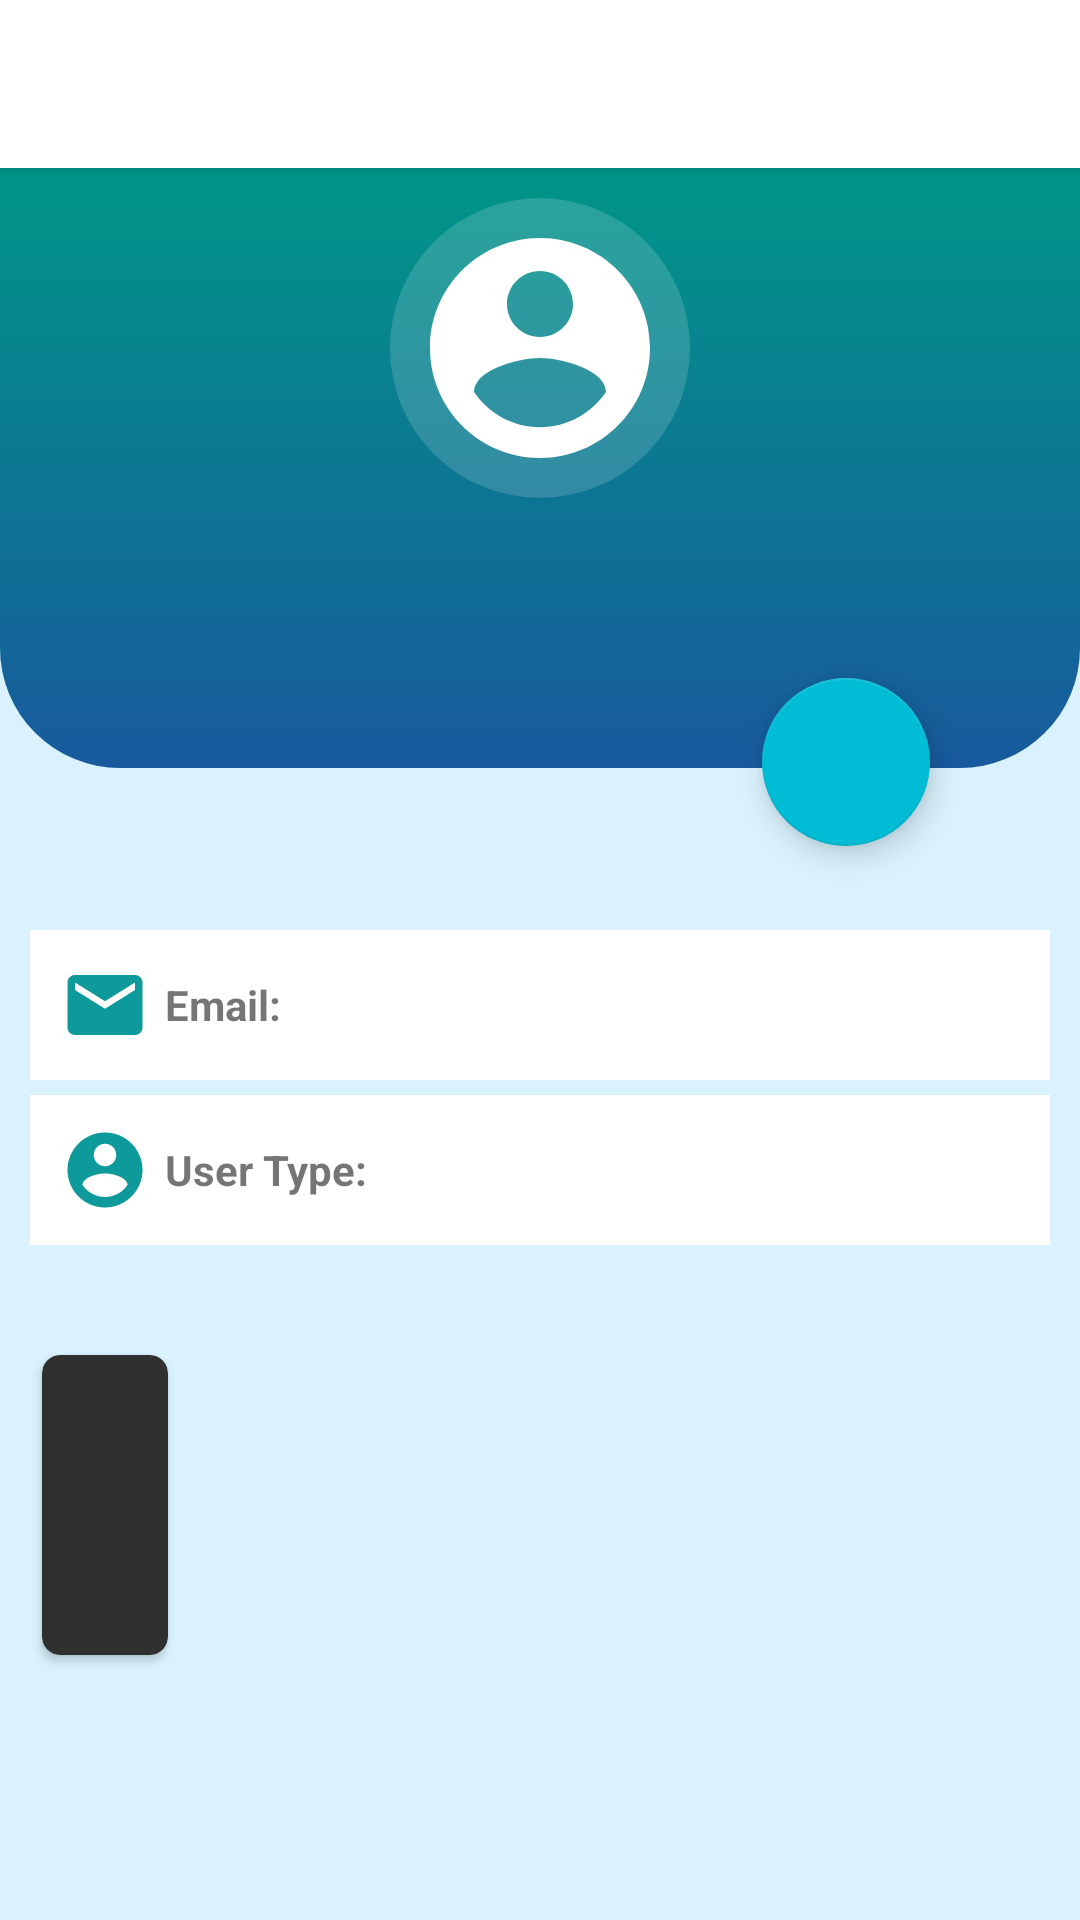

Layout XML and referenced resources for this Android screen:
<!-- AndroidManifest.xml: application theme AppTheme -->
<!-- res/layout/fragment_profile.xml -->
<?xml version="1.0" encoding="utf-8"?>
<androidx.constraintlayout.widget.ConstraintLayout xmlns:android="http://schemas.android.com/apk/res/android"
    xmlns:tools="http://schemas.android.com/tools"
    android:layout_width="match_parent"
    android:layout_height="match_parent"
    xmlns:app="http://schemas.android.com/apk/res-auto"
    tools:context=".views.fragments.ProfileFragment"
    android:background="@color/screenBackground"
    >

    <com.google.android.material.appbar.AppBarLayout
        android:id="@+id/appBarLayout"
        android:layout_width="match_parent"
        android:layout_height="?actionBarSize"
        app:layout_constraintEnd_toEndOf="parent"
        app:layout_constraintStart_toStartOf="parent"
        app:layout_constraintTop_toTopOf="parent"
        android:background="@color/colorWhite"
        android:elevation="3dp"
        />


    <LinearLayout
        android:id="@+id/linearLayout3"
        android:layout_width="match_parent"
        android:layout_height="200dp"
        android:background="@drawable/profile_bg"
        android:gravity="center_horizontal"
        android:orientation="vertical"
        android:padding="10dp"
        app:layout_constraintEnd_toEndOf="parent"
        app:layout_constraintStart_toStartOf="parent"
        app:layout_constraintTop_toBottomOf="@+id/appBarLayout">

        <ImageView
            android:layout_width="100dp"
            android:layout_height="100dp"
            android:background="@drawable/icon_tile_bg"
            android:padding="6dp"
            android:src="@drawable/black_user"
            app:tint="@color/colorWhite" />

        <TextView
            android:id="@+id/tv_userId"
            android:layout_width="wrap_content"
            android:layout_height="wrap_content"
            android:layout_marginTop="5dp"
            android:fontFamily="@font/denk_one"
            android:text=""
            android:textAlignment="center"
            android:textColor="#FFFFFF"
            android:textSize="18sp" />


        <TextView
            android:id="@+id/tv_phone"
            android:layout_width="wrap_content"
            android:layout_height="wrap_content"
            android:layout_marginTop="5dp"
            android:text=""
            android:textColor="@color/colorWhite" />

    </LinearLayout>

    <com.google.android.material.floatingactionbutton.FloatingActionButton
        android:id="@+id/floatingActionButton2"
        android:layout_width="wrap_content"
        android:layout_height="wrap_content"
        android:layout_marginEnd="50dp"
        android:layout_marginTop="170dp"
        android:clickable="true"
        android:src="@drawable/edit_white"
        app:backgroundTint="#00BCD4"
        app:layout_constraintEnd_toEndOf="parent"
        app:layout_constraintTop_toBottomOf="@+id/appBarLayout"
        app:tint="@color/colorWhite"
        />

    <LinearLayout
        android:layout_width="match_parent"
        android:layout_height="wrap_content"
        android:layout_marginTop="24dp"
        android:orientation="vertical"
        android:padding="10dp"
        app:layout_constraintEnd_toEndOf="parent"
        app:layout_constraintTop_toBottomOf="@+id/linearLayout3">

        <LinearLayout
            android:layout_width="match_parent"
            android:layout_height="wrap_content"
            android:layout_marginTop="20dp"
            android:background="@color/colorWhite"
            android:orientation="horizontal"
            android:padding="10dp">

            <ImageView
                android:layout_width="30dp"
                android:layout_height="30dp"
                android:layout_marginRight="5dp"
                android:src="@drawable/email"
                app:tint="@color/colorTealGreen" />

            <TextView
                android:layout_width="wrap_content"
                android:layout_height="wrap_content"
                android:layout_gravity="center_vertical"
                android:text="Email:"
                android:textSize="14sp"
                android:textStyle="bold" />

            <TextView
                android:id="@+id/userEmail"
                android:layout_width="wrap_content"
                android:layout_height="wrap_content"
                android:text=""
                android:layout_gravity="center_vertical"
                android:layout_marginLeft="10dp"
                android:textSize="14sp"/>


        </LinearLayout>

        <LinearLayout
            android:layout_width="match_parent"
            android:layout_height="wrap_content"
            android:layout_marginTop="5dp"
            android:background="@color/colorWhite"
            android:orientation="horizontal"
            android:padding="10dp">

            <ImageView
                android:layout_width="30dp"
                android:layout_height="30dp"
                android:layout_marginRight="5dp"
                android:src="@drawable/black_user"
                app:tint="@color/colorTealGreen" />

            <TextView
                android:layout_width="wrap_content"
                android:layout_height="wrap_content"
                android:layout_gravity="center_vertical"
                android:text="User Type:"
                android:textSize="14sp"
                android:textStyle="bold" />

            <TextView
                android:id="@+id/userType"
                android:layout_width="wrap_content"
                android:layout_height="wrap_content"
                android:text=""
                android:layout_gravity="center_vertical"
                android:layout_marginLeft="10dp"
                android:textSize="14sp"/>


        </LinearLayout>

        <TextView
            android:id="@+id/profileTitle"
            android:layout_width="match_parent"
            android:layout_height="wrap_content"
            android:padding="5dp"
            android:text=""
            android:textSize="16sp"
            android:textStyle="bold"
            />

        <androidx.constraintlayout.widget.ConstraintLayout
            android:layout_width="match_parent"
            android:layout_height="110dp"
            >

            <androidx.cardview.widget.CardView
                android:id="@+id/add_tile"
                android:layout_width="50dp"
                android:layout_height="match_parent"
                app:cardUseCompatPadding="true"
                app:layout_constraintBottom_toBottomOf="parent"
                app:layout_constraintStart_toStartOf="parent"
                app:layout_constraintTop_toTopOf="parent"
                app:cardCornerRadius="6dp"
                >

                <androidx.constraintlayout.widget.ConstraintLayout
                    android:layout_width="match_parent"
                    android:layout_height="match_parent"
                    android:background="@drawable/profile_add_bg"
                    android:padding="5dp">

                    <ImageView
                        android:id="@+id/imageView2"
                        android:layout_width="wrap_content"
                        android:layout_height="wrap_content"
                        android:src="@drawable/add_icon"
                        app:layout_constraintBottom_toBottomOf="parent"
                        app:layout_constraintEnd_toEndOf="parent"
                        app:layout_constraintStart_toStartOf="parent"
                        app:layout_constraintTop_toTopOf="parent" />

                </androidx.constraintlayout.widget.ConstraintLayout>

            </androidx.cardview.widget.CardView>

            <androidx.recyclerview.widget.RecyclerView
                android:id="@+id/user_gigs"
                android:layout_width="0dp"
                android:layout_height="0dp"
                android:orientation="horizontal"
                app:layout_constraintBottom_toBottomOf="parent"
                app:layout_constraintEnd_toEndOf="parent"
                app:layout_constraintStart_toEndOf="@+id/add_tile"
                app:layout_constraintTop_toTopOf="parent"
                tools:listitem="@layout/my_profile_recycle_item" />



        </androidx.constraintlayout.widget.ConstraintLayout>

    </LinearLayout>

</androidx.constraintlayout.widget.ConstraintLayout>
<!-- res/layout/my_profile_recycle_item.xml (included above) -->
<?xml version="1.0" encoding="utf-8"?>
<androidx.cardview.widget.CardView
    xmlns:android="http://schemas.android.com/apk/res/android"
    android:layout_width="wrap_content"
    android:layout_height="wrap_content"
    xmlns:app="http://schemas.android.com/apk/res-auto"
    android:orientation="horizontal"
    app:cardCornerRadius="5dp"
    app:cardUseCompatPadding="true"
    app:cardElevation="8dp"
    android:background="@color/colorWhite"
    >

    <LinearLayout
        android:layout_width="match_parent"
        android:layout_height="wrap_content"
        android:orientation="vertical"
        android:padding="0dp"
        >

        <ImageView
            android:layout_width="80dp"
            android:layout_height="80dp"
            android:layout_gravity="center_horizontal"
            android:scaleType="fitCenter"
            android:src="@mipmap/ic_launcher"
            android:id="@+id/ivThumb"/>

        <TextView
            android:layout_width="wrap_content"
            android:layout_height="wrap_content"
            android:gravity="center"
            android:padding="2dp"
            android:text="Sample Text"
            android:textSize="14sp"
            android:id="@+id/txt_title"

            />

        <TextView
            android:layout_width="wrap_content"
            android:layout_height="wrap_content"
            android:padding="2dp"
            android:layout_gravity="center_horizontal"
            android:text="$0.0"
            android:id="@+id/price"/>

    </LinearLayout>

</androidx.cardview.widget.CardView>
<!-- resources referenced by this layout -->
<resources>
  <color name="colorTealGreen">#0E999A</color>
  <color name="colorWhite">#FFFFFF</color>
  <color name="screenBackground">#D9F2FD</color>
  <!-- drawable black_user (drawable) -->
  <vector android:height="24dp" android:tint="#151515"
      android:viewportHeight="24" android:viewportWidth="24"
      android:width="24dp" xmlns:android="http://schemas.android.com/apk/res/android">
      <path android:fillColor="@android:color/white" android:pathData="M12,2C6.48,2 2,6.48 2,12s4.48,10 10,10 10,-4.48 10,-10S17.52,2 12,2zM12,5c1.66,0 3,1.34 3,3s-1.34,3 -3,3 -3,-1.34 -3,-3 1.34,-3 3,-3zM12,19.2c-2.5,0 -4.71,-1.28 -6,-3.22 0.03,-1.99 4,-3.08 6,-3.08 1.99,0 5.97,1.09 6,3.08 -1.29,1.94 -3.5,3.22 -6,3.22z"/>
  </vector>
  <!-- drawable email (drawable) -->
  <vector android:height="24dp" android:tint="#151515"
      android:viewportHeight="24" android:viewportWidth="24"
      android:width="24dp" xmlns:android="http://schemas.android.com/apk/res/android">
      <path android:fillColor="@android:color/white" android:pathData="M20,4L4,4c-1.1,0 -1.99,0.9 -1.99,2L2,18c0,1.1 0.9,2 2,2h16c1.1,0 2,-0.9 2,-2L22,6c0,-1.1 -0.9,-2 -2,-2zM20,8l-8,5 -8,-5L4,6l8,5 8,-5v2z"/>
  </vector>
  <!-- drawable icon_tile_bg (drawable) -->
  <?xml version="1.0" encoding="utf-8"?>
  <shape
      xmlns:android="http://schemas.android.com/apk/res/android"
      android:shape="oval"
      >
      <solid android:color="@color/transparentWhite"/>
  
  </shape>
  <!-- drawable profile_add_bg (drawable) -->
  <?xml version="1.0" encoding="utf-8"?>
  <shape xmlns:android="http://schemas.android.com/apk/res/android">
  
      <corners android:radius="6dp"/>
      <solid android:color="#303030"/>
  
  </shape>
  <!-- drawable profile_bg (drawable) -->
  <?xml version="1.0" encoding="UTF-8"?>
  <shape
      xmlns:android="http://schemas.android.com/apk/res/android"
      android:shape="rectangle">
  
      <gradient
          android:angle="270"
          android:endColor="#185a9d "
          android:startColor="#009688"
          android:type="linear"/>
  
      <corners
          android:bottomLeftRadius="40dp"
          android:bottomRightRadius="40dp"
          />
  
  </shape>
  <style name="AppTheme" parent="Theme.MaterialComponents.Light.NoActionBar">
  
          
          <item name="colorPrimary">@color/colorPrimary</item>
          <item name="colorPrimaryDark">@color/colorPrimaryDark</item>
          <item name="colorAccent">@color/colorAccent</item>
  
          <item name="actionBarTheme">@style/MyTheme</item>
      </style>
  <color name="transparentWhite">#27FFFFFF</color>
  <color name="colorPrimary">#67AFBC</color>
  <color name="colorPrimaryDark">#0E999A</color>
  <color name="colorAccent">#03DAC5</color>
  <style name="MyTheme" parent="Theme.AppCompat.Light.DarkActionBar">
  
          
          <item name="colorPrimary">@color/colorPrimary</item>
          <item name="colorPrimaryDark">@color/colorPrimaryDark</item>
          <item name="colorAccent">@color/colorAccent</item>
  
      </style>
</resources>
